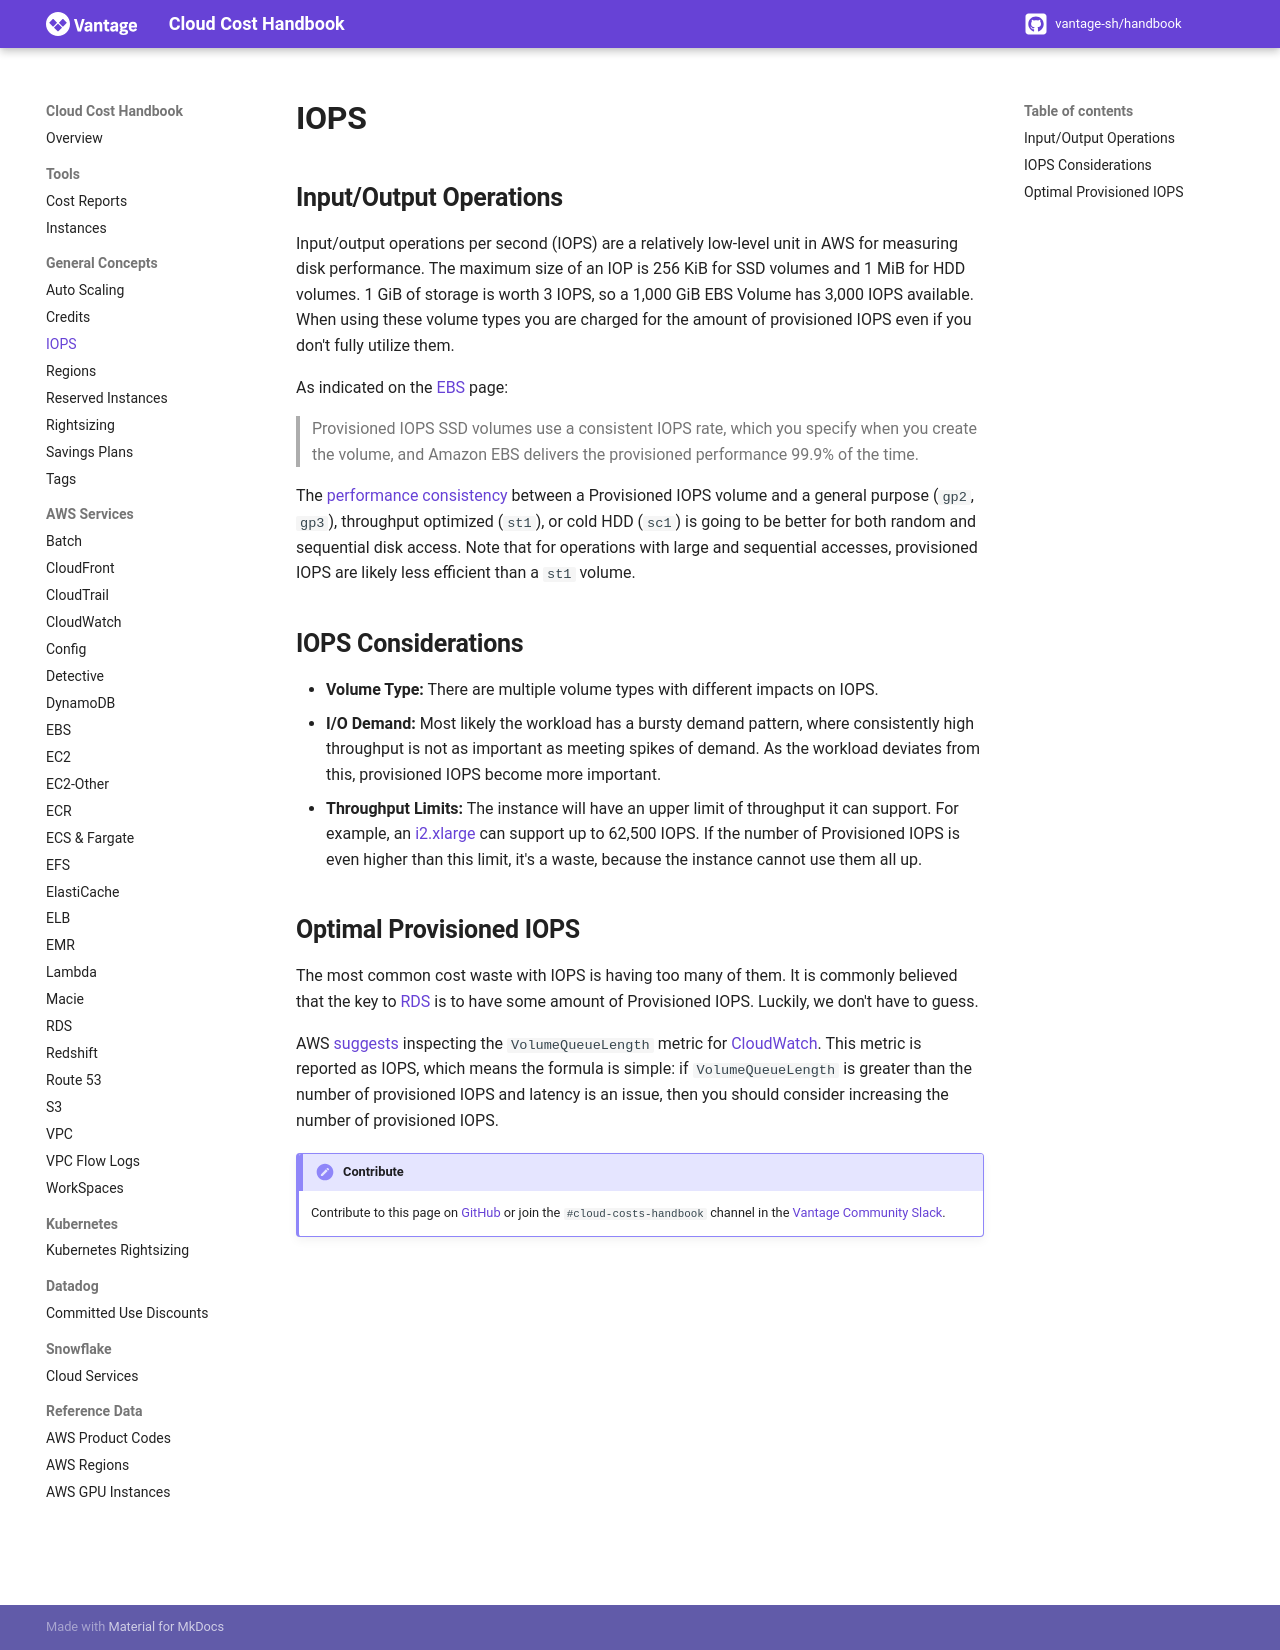

repository: vantage-sh/handbook.vantage.sh · page: aws/concepts/io-operations/index.html · generator: mkdocs

title: I/O Operations (IOPS) on AWS | Cloud Cost Handbook

## Input/Output Operations

Input/output operations per second (IOPS) are a relatively low-level unit in AWS for measuring disk performance. The maximum size of an IOP is 256 KiB for SSD volumes and 1 MiB for HDD volumes. 1 GiB of storage is worth 3 IOPS, so a 1,000 GiB EBS Volume has 3,000 IOPS available. When using these volume types you are charged for the amount of provisioned IOPS even if you don't fully utilize them.

As indicated on the [EBS](/aws/services/ebs-pricing) page:

> Provisioned IOPS SSD volumes use a consistent IOPS rate, which you specify when you create the volume, and Amazon EBS delivers the provisioned performance 99.9% of the time.

The [performance consistency](https://blog.maskalik.com/blog/2020/05/31/aws-rds-you-may-not-need-provisioned-iops/) between a Provisioned IOPS volume and a general purpose (`gp2`, `gp3`), throughput optimized (`st1`), or cold HDD (`sc1`) is going to be better for both random and sequential disk access. Note that for operations with large and sequential accesses, provisioned IOPS are likely less efficient than a `st1` volume.

## IOPS Considerations

- **Volume Type:** There are multiple volume types with different impacts on IOPS.
- **I/O Demand:** Most likely the workload has a bursty demand pattern, where consistently high throughput is not as important as meeting spikes of demand. As the workload deviates from this, provisioned IOPS become more important.
- **Throughput Limits:** The instance will have an upper limit of throughput it can support. For example, an [i2.xlarge](https://instances.vantage.sh/aws/ec2/i2.xlarge.html) can support up to 62,500 IOPS. If the number of Provisioned IOPS is even higher than this limit, it's a waste, because the instance cannot use them all up.

## Optimal Provisioned IOPS

The most common cost waste with IOPS is having too many of them. It is commonly believed that the key to [RDS](/aws/services/rds-pricing/) is to have some amount of Provisioned IOPS. Luckily, we don't have to guess.

AWS [suggests](https://docs.aws.amazon.com/AWSEC2/latest/UserGuide/ebs-io-characteristics.html) inspecting the `VolumeQueueLength` metric for [CloudWatch](/aws/services/cloudwatch-pricing/). This metric is reported as IOPS, which means the formula is simple: if `VolumeQueueLength` is greater than the number of provisioned IOPS and latency is an issue, then you should consider increasing the number of provisioned IOPS.

!!! Contribute
    Contribute to this page on [GitHub](https://github.com/vantage-sh/handbook) or join the `#cloud-costs-handbook` channel in the [Vantage Community Slack](https://vantage.sh/slack).
